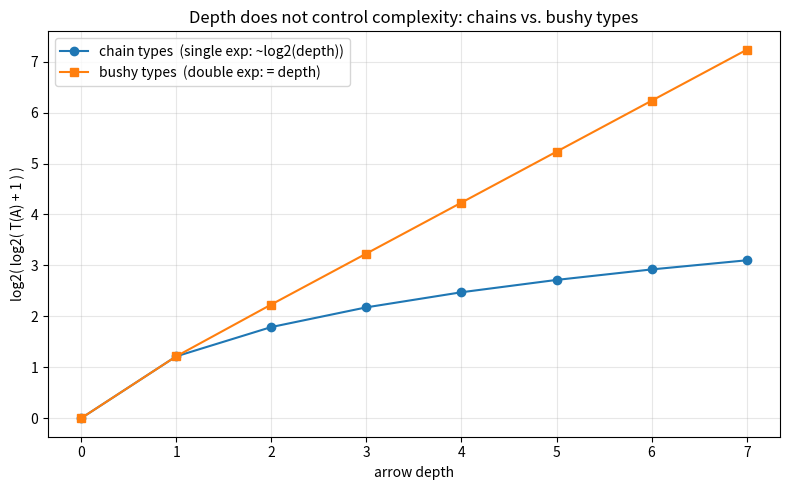

Here is the Python script that generated this plot:
"""Visualization: depth vs. semantic state complexity for chain and bushy types.

Plots log2(log2(T+1)) against depth to expose the single- vs. double-exponential
separation: chain types appear sub-linear (single exponential), bushy types
appear linear (double exponential, since log2 log2 2^(2^n) = n).

Requires matplotlib. Run:  python3 _viz_growth.py
"""

from __future__ import annotations

import math
from typing import List

import matplotlib.pyplot as plt


def chain_T(n: int) -> int:
    """T of a chain of depth n:  T = 3*2^n - 2."""
    return 3 * 2 ** n - 2


def bushy_T(n: int) -> int:
    """T of bushy(n):  T_{n+1} = (T_n + 1)^2, T_0 = 1."""
    t = 1
    for _ in range(n):
        t = (t + 1) ** 2
    return t


def main() -> None:
    depths: List[int] = list(range(0, 8))
    chain_vals = [math.log2(math.log2(chain_T(n) + 1)) for n in depths]
    bushy_vals = [math.log2(math.log2(bushy_T(n) + 1)) for n in depths]

    plt.figure(figsize=(8, 5))
    plt.plot(depths, chain_vals, "o-", label="chain types  (single exp: ~log2(depth))")
    plt.plot(depths, bushy_vals, "s-", label="bushy types  (double exp: = depth)")
    plt.xlabel("arrow depth")
    plt.ylabel("log2( log2( T(A) + 1 ) )")
    plt.title("Depth does not control complexity: chains vs. bushy types")
    plt.legend()
    plt.grid(True, alpha=0.3)
    plt.tight_layout()
    plt.savefig("growth_separation.png", dpi=150)
    print("wrote growth_separation.png")


if __name__ == "__main__":
    main()
